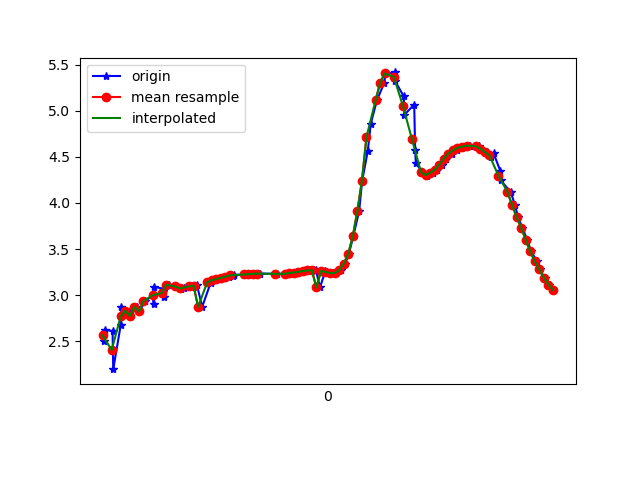

The data file committed next to this chart (first rows):
1617748274007, 443910625411306, 2.505292, -2.0732422, 9.244737
1617748274011, 443910644642076, 2.625, -2.068, 9.213
1617748274044, 443910663872846, 2.609, -2.028, 9.226
1617748274047, 443910683103616, 2.197, -2.656, 9.174
1617748274080, 443910702334386, 2.676, -2.084, 9.194
1617748274083, 443910721565156, 2.866, -2.137, 9.124
1617748274119, 443910740795926, 2.83, -2.097, 9.145
1617748274122, 443910760026696, 2.774, -2.162, 9.147
1617748274150, 443910779257466, 2.875, -2.123, 9.125
1617748274162, 443910798488236, 2.823, -2.083, 9.151
1617748274187, 443910817719006, 2.936, -2.197, 9.088
1617748274220, 443910836949776, 2.998, -2.16, 9.077
1617748274225, 443910856180546, 2.906, -2.144, 9.11
1617748274228, 443910875411316, 3.092, -2.164, 9.044
1617748274265, 443910894642086, 3.069, -2.135, 9.059
1617748274272, 443910913872856, 2.975, -2.182, 9.079
1617748274292, 443910933103626, 3.113, -2.178, 9.034
1617748274320, 443910952334396, 3.093, -2.14, 9.049
1617748274343, 443910971565166, 3.062, -2.131, 9.062
1617748274357, 443910990795936, 3.082, -2.11, 9.06
1617748274384, 443911010026706, 3.094, -2.09, 9.061
1617748274402, 443911029257476, 3.098, -2.066, 9.065
1617748274415, 443911048488246, 3.109, -2.043, 9.067
1617748274438, 443911067719016, 2.874, -2.04, 9.144
1617748274475, 443911086949786, 3.132, -2.01, 9.066
1617748274478, 443911106180556, 3.146, -1.995, 9.064
1617748274480, 443911125411326, 3.162, -1.979, 9.062
1617748274511, 443911144642096, 3.175, -1.965, 9.061
1617748274533, 443911163872866, 3.188, -1.95, 9.06
1617748274555, 443911183103636, 3.2, -1.936, 9.058
1617748274575, 443911202334406, 3.211, -1.921, 9.058
1617748274579, 443911221565176, 3.218, -1.906, 9.058
1617748274621, 443911240795946, 3.222, -1.889, 9.06
1617748274625, 443911260026716, 3.225, -1.869, 9.063
1617748274657, 443911279257486, 3.227, -1.85, 9.067
1617748274660, 443911298488256, 3.231, -1.836, 9.068
1617748274693, 443911317719026, 3.233, -1.823, 9.07
1617748274760, 443911336949796, 3.232, -1.807, 9.073
1617748274762, 443911356180566, 3.232, -1.782, 9.079
1617748274764, 443911375411336, 3.228, -1.754, 9.085
1617748274766, 443911394642106, 3.228, -1.73, 9.09
1617748274811, 443911413872876, 3.228, -1.715, 9.093
1617748274814, 443911433103646, 3.228, -1.702, 9.095
1617748274816, 443911452334416, 3.23, -1.691, 9.097
1617748274818, 443911471565186, 3.234, -1.68, 9.097
1617748274836, 443911490795956, 3.24, -1.661, 9.099
1617748274858, 443911510026726, 3.245, -1.628, 9.103
1617748274877, 443911529257496, 3.252, -1.592, 9.107
1617748274892, 443911548488266, 3.26, -1.558, 9.109
1617748274914, 443911567719036, 3.267, -1.52, 9.114
1617748274938, 443911586949806, 3.27, -1.482, 9.119
1617748274956, 443911606180576, 3.083, -1.548, 9.173
1617748274979, 443911625411346, 3.262, -1.415, 9.132
1617748274988, 443911644642116, 3.252, -1.363, 9.144
1617748275012, 443911663872886, 3.239, -1.315, 9.155
1617748275025, 443911683103656, 3.24, -1.337, 9.152
1617748275050, 443911702334426, 3.271, -1.486, 9.118
1617748275066, 443911721565196, 3.34, -1.748, 9.046
1617748275083, 443911740795966, 3.448, -2.138, 8.921
1617748275102, 443911760026736, 3.639, -2.771, 8.667
1617748275128, 443911779257506, 3.913, -3.646, 8.212
... 44 more rows
